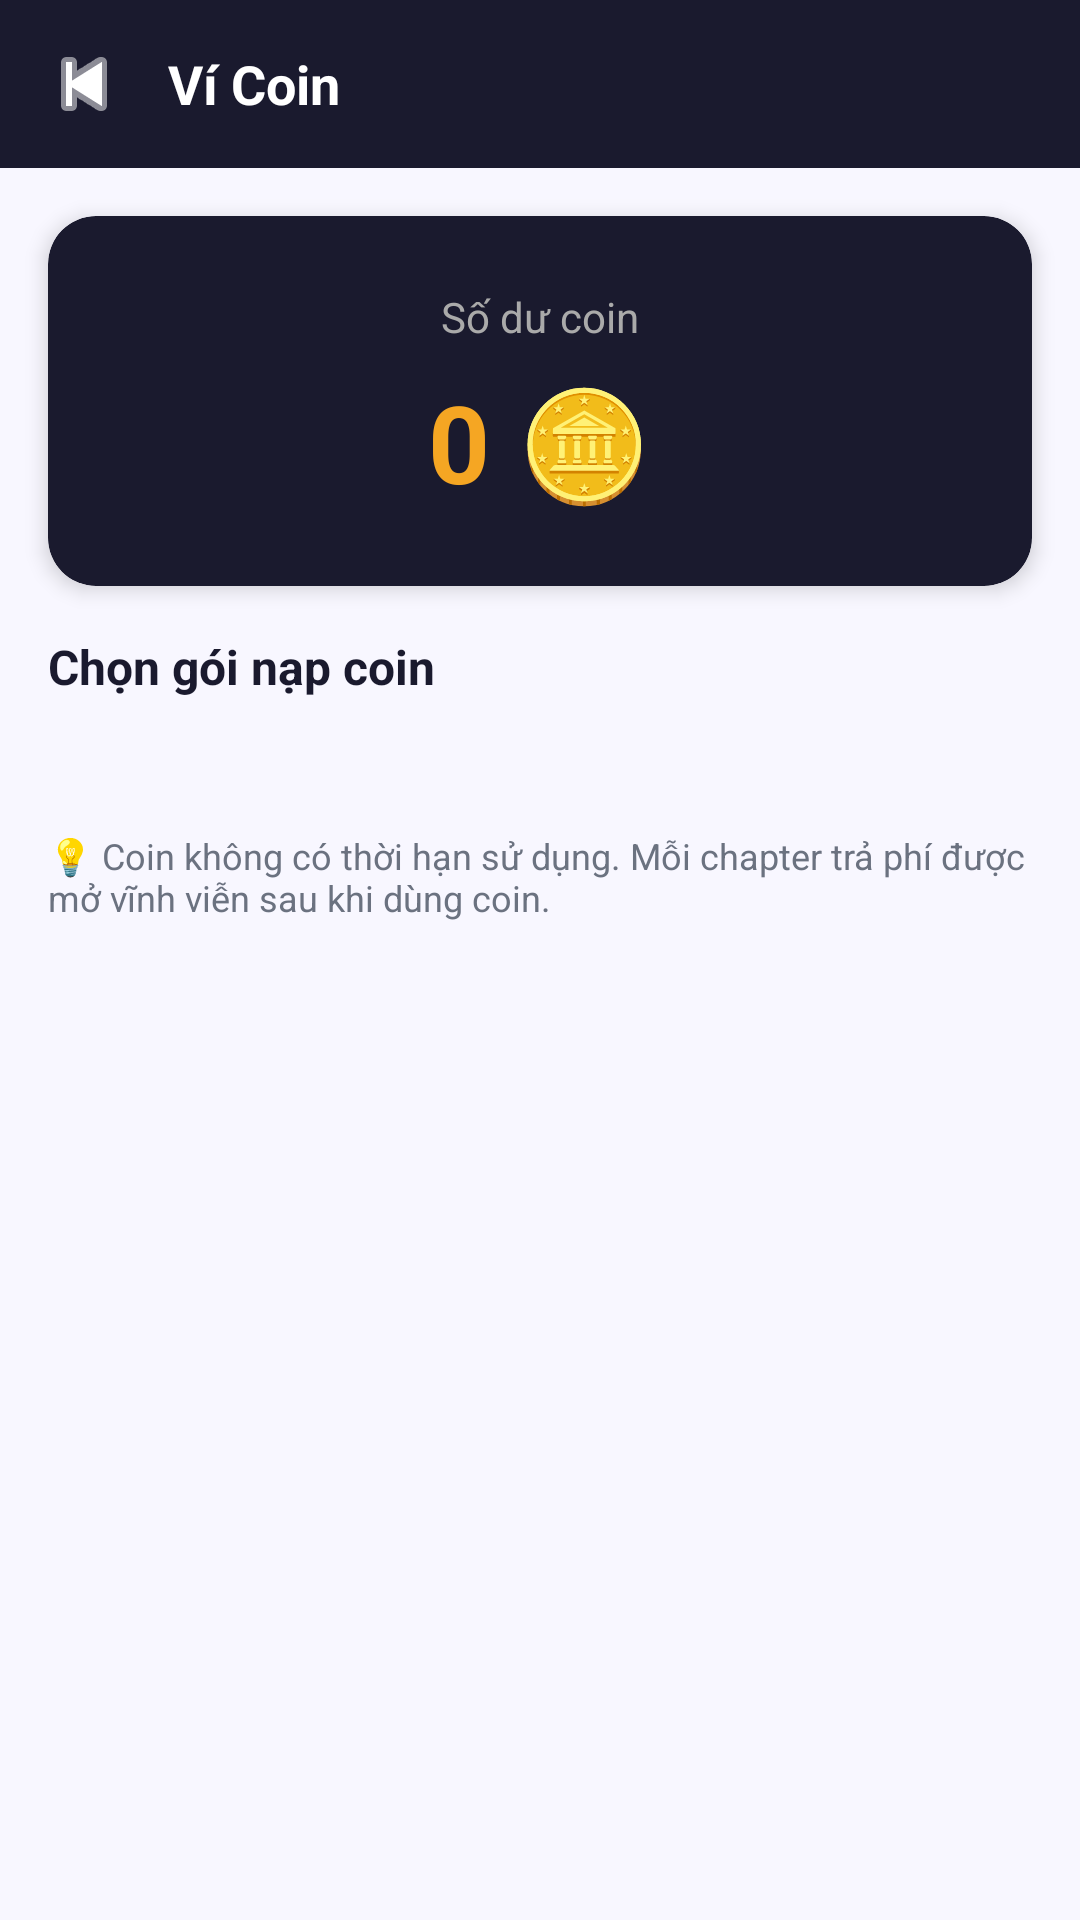

Produce the Android XML layout that renders to this screen, including the resource entries it uses.
<!-- AndroidManifest.xml: application theme Theme.MangaApp -->
<!-- res/layout/fragment_coin_wallet.xml -->
<?xml version="1.0" encoding="utf-8"?>
<LinearLayout
    xmlns:android="http://schemas.android.com/apk/res/android"
    android:layout_width="match_parent"
    android:layout_height="match_parent"
    android:orientation="vertical"
    android:background="@color/light_background">

    
    <LinearLayout
        android:layout_width="match_parent"
        android:layout_height="56dp"
        android:orientation="horizontal"
        android:gravity="center_vertical"
        android:background="#1A1A2E"
        android:paddingHorizontal="8dp">

        <ImageButton
            android:id="@+id/btn_back_wallet"
            android:layout_width="40dp"
            android:layout_height="40dp"
            android:src="@android:drawable/ic_media_previous"
            android:background="?attr/selectableItemBackgroundBorderless"
            android:tint="@android:color/white" />

        <TextView
            android:layout_width="0dp"
            android:layout_height="wrap_content"
            android:layout_weight="1"
            android:text="Ví Coin"
            android:textSize="18sp"
            android:textStyle="bold"
            android:textColor="@android:color/white"
            android:layout_marginStart="8dp" />
    </LinearLayout>

    <androidx.core.widget.NestedScrollView
        android:layout_width="match_parent"
        android:layout_height="match_parent">

        <LinearLayout
            android:layout_width="match_parent"
            android:layout_height="wrap_content"
            android:orientation="vertical">

            
            <androidx.cardview.widget.CardView
                xmlns:app="http://schemas.android.com/apk/res-auto"
                android:layout_width="match_parent"
                android:layout_height="wrap_content"
                android:layout_margin="16dp"
                app:cardCornerRadius="16dp"
                app:cardBackgroundColor="#1A1A2E"
                app:cardElevation="4dp">

                <LinearLayout
                    android:layout_width="match_parent"
                    android:layout_height="wrap_content"
                    android:orientation="vertical"
                    android:padding="24dp"
                    android:gravity="center">

                    <TextView
                        android:layout_width="wrap_content"
                        android:layout_height="wrap_content"
                        android:text="Số dư coin"
                        android:textSize="14sp"
                        android:textColor="#AAAAAA"
                        android:layout_marginBottom="8dp" />

                    <TextView
                        android:id="@+id/tv_wallet_balance"
                        android:layout_width="wrap_content"
                        android:layout_height="wrap_content"
                        android:text="0 🪙"
                        android:textSize="36sp"
                        android:textStyle="bold"
                        android:textColor="#F5A623" />

                    <TextView
                        android:id="@+id/tv_wallet_login_prompt"
                        android:layout_width="wrap_content"
                        android:layout_height="wrap_content"
                        android:text="Đăng nhập để xem số dư"
                        android:textSize="13sp"
                        android:textColor="#AAAAAA"
                        android:visibility="gone"
                        android:layout_marginTop="8dp" />
                </LinearLayout>
            </androidx.cardview.widget.CardView>

            
            <TextView
                android:layout_width="wrap_content"
                android:layout_height="wrap_content"
                android:text="Chọn gói nạp coin"
                android:textSize="16sp"
                android:textStyle="bold"
                android:textColor="@color/light_text_primary"
                android:layout_marginHorizontal="16dp"
                android:layout_marginBottom="12dp" />

            
            <ProgressBar
                android:id="@+id/progress_wallet"
                android:layout_width="wrap_content"
                android:layout_height="wrap_content"
                android:layout_gravity="center"
                android:visibility="gone"
                android:layout_marginVertical="24dp" />

            
            <androidx.recyclerview.widget.RecyclerView
                android:id="@+id/rv_coin_packages"
                android:layout_width="match_parent"
                android:layout_height="wrap_content"
                android:paddingHorizontal="8dp"
                android:paddingBottom="16dp"
                android:nestedScrollingEnabled="false" />

            
            <TextView
                android:layout_width="match_parent"
                android:layout_height="wrap_content"
                android:text="💡 Coin không có thời hạn sử dụng. Mỗi chapter trả phí được mở vĩnh viễn sau khi dùng coin."
                android:textSize="12sp"
                android:textColor="@color/light_text_secondary"
                android:padding="16dp" />
        </LinearLayout>
    </androidx.core.widget.NestedScrollView>
</LinearLayout>
<!-- resources referenced by this layout -->
<resources>
  <color name="light_background">#F8F7FF</color>
  <color name="light_text_primary">#1A1A2E</color>
  <color name="light_text_secondary">#6B7280</color>
  <style name="Theme.MangaApp" parent="Theme.MangaApp.Dark" />
  <style name="Theme.MangaApp.Dark" parent="Base.Theme.MangaApp">
          <item name="android:navigationBarColor">@color/dark_background</item>
          <item name="android:windowLightStatusBar">false</item>
          <item name="android:windowLightNavigationBar">false</item>
          <item name="bottomNavigationStyle">@style/BottomNavStyle.Dark</item>
      </style>
  <color name="dark_background">#0F0F14</color>
  <style name="BottomNavStyle.Dark" parent="Widget.MaterialComponents.BottomNavigationView">
          <item name="android:background">@drawable/bg_floating_dock</item>
          <item name="itemIconTint">@drawable/bottom_nav_selector</item>
          <item name="itemTextColor">@drawable/bottom_nav_selector</item>
          <item name="itemRippleColor">@color/dark_ripple</item>
          <item name="labelVisibilityMode">labeled</item>
          <item name="itemIconSize">24dp</item>
          <item name="itemActiveIndicatorStyle">@style/BottomNavIndicator</item>
      </style>
  <color name="primary">#7C3AED</color>
  <color name="primary_dark">#5B21B6</color>
  <color name="accent">#7C3AED</color>
  <color name="primary_light">#A78BFA</color>
  <color name="color_background">@color/light_background</color>
  <color name="color_surface">@color/light_surface</color>
  <color name="color_text_primary">@color/light_text_primary</color>
  <color name="color_text_secondary">@color/light_text_secondary</color>
  <color name="color_ripple">@color/light_ripple</color>
  <!-- drawable bg_floating_dock (drawable) -->
  <?xml version="1.0" encoding="utf-8"?>
  <shape xmlns:android="http://schemas.android.com/apk/res/android"
      android:shape="rectangle">
      <corners android:radius="36dp" />
      <solid android:color="@color/color_dock_glass" />
      <stroke android:width="1dp" android:color="@color/color_glass_border" />
  </shape>
  <!-- drawable bottom_nav_selector (drawable) -->
  <?xml version="1.0" encoding="utf-8"?>
  <selector xmlns:android="http://schemas.android.com/apk/res/android">
      <item android:color="@color/primary" android:state_checked="true" />
      <item android:color="@color/color_inactive_icon" />
  </selector>
  <color name="dark_ripple">#26A78BFA</color>
  <style name="BottomNavIndicator" parent="Widget.Material3.BottomNavigationView.ActiveIndicator">
          <item name="android:color">@color/violet_muted</item>
          <item name="shapeAppearance">@style/ShapeAppearance.BottomNavIndicator</item>
      </style>
  <color name="light_surface">#FFFFFF</color>
  <color name="light_ripple">#1A7C3AED</color>
  <color name="white">#FFFFFF</color>
  <color name="dark_text_secondary">#A0A0B8</color>
  <style name="PillTabTextAppearance" parent="TextAppearance.Design.Tab">
          <item name="android:textSize">14sp</item>
          <item name="android:textStyle">bold</item>
          <item name="textAllCaps">false</item>
      </style>
  <color name="color_dock_glass">#E6FFFFFF</color>
  <color name="color_glass_border">@color/light_glass_border</color>
  <color name="color_inactive_icon">@color/light_inactive_icon</color>
  <color name="violet_muted">#267C3AED</color>
  <style name="ShapeAppearance.BottomNavIndicator" parent="">
          <item name="cornerFamily">rounded</item>
          <item name="cornerSize">50%</item>
      </style>
  <color name="light_glass_border">#22000000</color>
  <color name="light_inactive_icon">#9CA3AF</color>
</resources>
